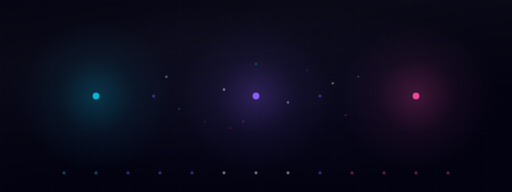
t = 0.00 s
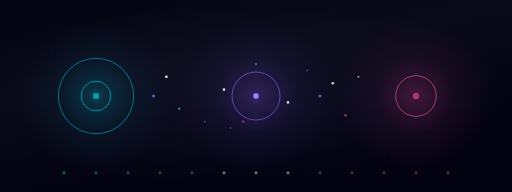
t = 1.65 s
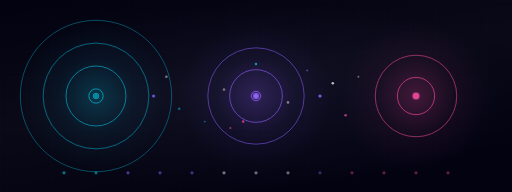
t = 3.31 s
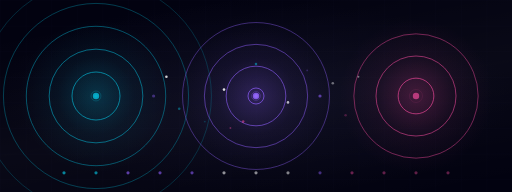
t = 5.05 s
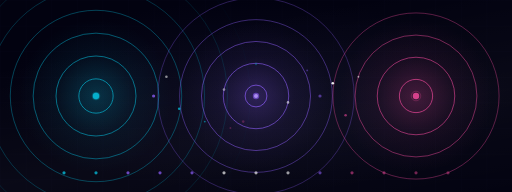
t = 6.75 s
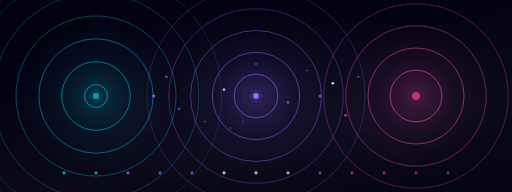
t = 7.50 s

The animated SVG that drew these frames (rendered in a browser with its animation timeline set to each time). Animation: 84 SMIL elements (animate=84); frames cover the first 7.50 s, repeats indefinitely.

<svg xmlns="http://www.w3.org/2000/svg" viewBox="0 0 800 300" role="img" aria-label="Wave interference patterns visualization">
  <defs>
    <!-- Background gradient -->
    <radialGradient id="bgGrad" cx="50%" cy="50%">
      <stop offset="0%" style="stop-color:#0a0a1e;stop-opacity:1"/>
      <stop offset="100%" style="stop-color:#020210;stop-opacity:1"/>
    </radialGradient>

    <!-- Source glows -->
    <radialGradient id="cyanGlow" cx="50%" cy="50%">
      <stop offset="0%" style="stop-color:#06B6D4;stop-opacity:0.6"/>
      <stop offset="50%" style="stop-color:#06B6D4;stop-opacity:0.15"/>
      <stop offset="100%" style="stop-color:#06B6D4;stop-opacity:0"/>
    </radialGradient>

    <radialGradient id="violetGlow" cx="50%" cy="50%">
      <stop offset="0%" style="stop-color:#8B5CF6;stop-opacity:0.6"/>
      <stop offset="50%" style="stop-color:#8B5CF6;stop-opacity:0.15"/>
      <stop offset="100%" style="stop-color:#8B5CF6;stop-opacity:0"/>
    </radialGradient>

    <radialGradient id="roseGlow" cx="50%" cy="50%">
      <stop offset="0%" style="stop-color:#EC4899;stop-opacity:0.6"/>
      <stop offset="50%" style="stop-color:#EC4899;stop-opacity:0.15"/>
      <stop offset="100%" style="stop-color:#EC4899;stop-opacity:0"/>
    </radialGradient>

    <!-- Grid pattern -->
    <pattern id="grid" width="40" height="40" patternUnits="userSpaceOnUse">
      <path d="M 40 0 L 0 0 0 40" fill="none" stroke="#1a1a3e" stroke-width="0.5" opacity="0.3"/>
    </pattern>

    <!-- Shimmer sweep -->
    <linearGradient id="shimmer" x1="0%" y1="0%" x2="100%" y2="100%">
      <stop offset="0%" style="stop-color:#ffffff;stop-opacity:0"/>
      <stop offset="50%" style="stop-color:#ffffff;stop-opacity:0.03"/>
      <stop offset="100%" style="stop-color:#ffffff;stop-opacity:0"/>
      <animate attributeName="x1" values="-50%;150%;-50%" dur="23s" repeatCount="indefinite"/>
      <animate attributeName="x2" values="0%;200%;0%" dur="23s" repeatCount="indefinite"/>
    </linearGradient>
  </defs>

  <!-- Background -->
  <rect width="800" height="300" fill="url(#bgGrad)"/>
  <rect width="800" height="300" fill="url(#grid)"/>
  <rect width="800" height="300" fill="url(#shimmer)"/>

  <!-- Source glows -->
  <circle cx="150" cy="150" r="120" fill="url(#cyanGlow)" opacity="0.4"/>
  <circle cx="400" cy="150" r="120" fill="url(#violetGlow)" opacity="0.4"/>
  <circle cx="650" cy="150" r="120" fill="url(#roseGlow)" opacity="0.4"/>

  <!-- Wave rings - Source 1 (Cyan, left) -->
  <g id="source1-waves">
    <!-- Ring 1 -->
    <circle cx="150" cy="150" r="0" fill="none" stroke="#06B6D4" stroke-width="1.5" opacity="0">
      <animate attributeName="r" values="0;250" dur="7s" repeatCount="indefinite"/>
      <animate attributeName="opacity" values="0.8;0" dur="7s" repeatCount="indefinite"/>
    </circle>
    <!-- Ring 2 -->
    <circle cx="150" cy="150" r="0" fill="none" stroke="#06B6D4" stroke-width="1.5" opacity="0">
      <animate attributeName="r" values="0;250" dur="7s" begin="1s" repeatCount="indefinite"/>
      <animate attributeName="opacity" values="0.8;0" dur="7s" begin="1s" repeatCount="indefinite"/>
    </circle>
    <!-- Ring 3 -->
    <circle cx="150" cy="150" r="0" fill="none" stroke="#06B6D4" stroke-width="1.5" opacity="0">
      <animate attributeName="r" values="0;250" dur="7s" begin="2s" repeatCount="indefinite"/>
      <animate attributeName="opacity" values="0.8;0" dur="7s" begin="2s" repeatCount="indefinite"/>
    </circle>
    <!-- Ring 4 -->
    <circle cx="150" cy="150" r="0" fill="none" stroke="#06B6D4" stroke-width="1.5" opacity="0">
      <animate attributeName="r" values="0;250" dur="7s" begin="3s" repeatCount="indefinite"/>
      <animate attributeName="opacity" values="0.8;0" dur="7s" begin="3s" repeatCount="indefinite"/>
    </circle>
    <!-- Ring 5 -->
    <circle cx="150" cy="150" r="0" fill="none" stroke="#06B6D4" stroke-width="1.5" opacity="0">
      <animate attributeName="r" values="0;250" dur="7s" begin="4s" repeatCount="indefinite"/>
      <animate attributeName="opacity" values="0.8;0" dur="7s" begin="4s" repeatCount="indefinite"/>
    </circle>
    <!-- Ring 6 -->
    <circle cx="150" cy="150" r="0" fill="none" stroke="#06B6D4" stroke-width="1.5" opacity="0">
      <animate attributeName="r" values="0;250" dur="7s" begin="5s" repeatCount="indefinite"/>
      <animate attributeName="opacity" values="0.8;0" dur="7s" begin="5s" repeatCount="indefinite"/>
    </circle>
    <!-- Ring 7 -->
    <circle cx="150" cy="150" r="0" fill="none" stroke="#06B6D4" stroke-width="1.5" opacity="0">
      <animate attributeName="r" values="0;250" dur="7s" begin="6s" repeatCount="indefinite"/>
      <animate attributeName="opacity" values="0.8;0" dur="7s" begin="6s" repeatCount="indefinite"/>
    </circle>
  </g>

  <!-- Wave rings - Source 2 (Violet, center) -->
  <g id="source2-waves">
    <!-- Ring 1 -->
    <circle cx="400" cy="150" r="0" fill="none" stroke="#8B5CF6" stroke-width="1.5" opacity="0">
      <animate attributeName="r" values="0;250" dur="11s" repeatCount="indefinite"/>
      <animate attributeName="opacity" values="0.8;0" dur="11s" repeatCount="indefinite"/>
    </circle>
    <!-- Ring 2 -->
    <circle cx="400" cy="150" r="0" fill="none" stroke="#8B5CF6" stroke-width="1.5" opacity="0">
      <animate attributeName="r" values="0;250" dur="11s" begin="1.5s" repeatCount="indefinite"/>
      <animate attributeName="opacity" values="0.8;0" dur="11s" begin="1.5s" repeatCount="indefinite"/>
    </circle>
    <!-- Ring 3 -->
    <circle cx="400" cy="150" r="0" fill="none" stroke="#8B5CF6" stroke-width="1.5" opacity="0">
      <animate attributeName="r" values="0;250" dur="11s" begin="3s" repeatCount="indefinite"/>
      <animate attributeName="opacity" values="0.8;0" dur="11s" begin="3s" repeatCount="indefinite"/>
    </circle>
    <!-- Ring 4 -->
    <circle cx="400" cy="150" r="0" fill="none" stroke="#8B5CF6" stroke-width="1.5" opacity="0">
      <animate attributeName="r" values="0;250" dur="11s" begin="4.5s" repeatCount="indefinite"/>
      <animate attributeName="opacity" values="0.8;0" dur="11s" begin="4.5s" repeatCount="indefinite"/>
    </circle>
    <!-- Ring 5 -->
    <circle cx="400" cy="150" r="0" fill="none" stroke="#8B5CF6" stroke-width="1.5" opacity="0">
      <animate attributeName="r" values="0;250" dur="11s" begin="6s" repeatCount="indefinite"/>
      <animate attributeName="opacity" values="0.8;0" dur="11s" begin="6s" repeatCount="indefinite"/>
    </circle>
    <!-- Ring 6 -->
    <circle cx="400" cy="150" r="0" fill="none" stroke="#8B5CF6" stroke-width="1.5" opacity="0">
      <animate attributeName="r" values="0;250" dur="11s" begin="7.5s" repeatCount="indefinite"/>
      <animate attributeName="opacity" values="0.8;0" dur="11s" begin="7.5s" repeatCount="indefinite"/>
    </circle>
    <!-- Ring 7 -->
    <circle cx="400" cy="150" r="0" fill="none" stroke="#8B5CF6" stroke-width="1.5" opacity="0">
      <animate attributeName="r" values="0;250" dur="11s" begin="9s" repeatCount="indefinite"/>
      <animate attributeName="opacity" values="0.8;0" dur="11s" begin="9s" repeatCount="indefinite"/>
    </circle>
    <!-- Ring 8 -->
    <circle cx="400" cy="150" r="0" fill="none" stroke="#8B5CF6" stroke-width="1.5" opacity="0">
      <animate attributeName="r" values="0;250" dur="11s" begin="10.5s" repeatCount="indefinite"/>
      <animate attributeName="opacity" values="0.8;0" dur="11s" begin="10.5s" repeatCount="indefinite"/>
    </circle>
  </g>

  <!-- Wave rings - Source 3 (Rose, right) -->
  <g id="source3-waves">
    <!-- Ring 1 -->
    <circle cx="650" cy="150" r="0" fill="none" stroke="#EC4899" stroke-width="1.5" opacity="0">
      <animate attributeName="r" values="0;250" dur="13s" repeatCount="indefinite"/>
      <animate attributeName="opacity" values="0.8;0" dur="13s" repeatCount="indefinite"/>
    </circle>
    <!-- Ring 2 -->
    <circle cx="650" cy="150" r="0" fill="none" stroke="#EC4899" stroke-width="1.5" opacity="0">
      <animate attributeName="r" values="0;250" dur="13s" begin="1.8s" repeatCount="indefinite"/>
      <animate attributeName="opacity" values="0.8;0" dur="13s" begin="1.8s" repeatCount="indefinite"/>
    </circle>
    <!-- Ring 3 -->
    <circle cx="650" cy="150" r="0" fill="none" stroke="#EC4899" stroke-width="1.5" opacity="0">
      <animate attributeName="r" values="0;250" dur="13s" begin="3.6s" repeatCount="indefinite"/>
      <animate attributeName="opacity" values="0.8;0" dur="13s" begin="3.6s" repeatCount="indefinite"/>
    </circle>
    <!-- Ring 4 -->
    <circle cx="650" cy="150" r="0" fill="none" stroke="#EC4899" stroke-width="1.5" opacity="0">
      <animate attributeName="r" values="0;250" dur="13s" begin="5.4s" repeatCount="indefinite"/>
      <animate attributeName="opacity" values="0.8;0" dur="13s" begin="5.4s" repeatCount="indefinite"/>
    </circle>
    <!-- Ring 5 -->
    <circle cx="650" cy="150" r="0" fill="none" stroke="#EC4899" stroke-width="1.5" opacity="0">
      <animate attributeName="r" values="0;250" dur="13s" begin="7.2s" repeatCount="indefinite"/>
      <animate attributeName="opacity" values="0.8;0" dur="13s" begin="7.2s" repeatCount="indefinite"/>
    </circle>
    <!-- Ring 6 -->
    <circle cx="650" cy="150" r="0" fill="none" stroke="#EC4899" stroke-width="1.5" opacity="0">
      <animate attributeName="r" values="0;250" dur="13s" begin="9s" repeatCount="indefinite"/>
      <animate attributeName="opacity" values="0.8;0" dur="13s" begin="9s" repeatCount="indefinite"/>
    </circle>
    <!-- Ring 7 -->
    <circle cx="650" cy="150" r="0" fill="none" stroke="#EC4899" stroke-width="1.5" opacity="0">
      <animate attributeName="r" values="0;250" dur="13s" begin="10.8s" repeatCount="indefinite"/>
      <animate attributeName="opacity" values="0.8;0" dur="13s" begin="10.8s" repeatCount="indefinite"/>
    </circle>
  </g>

  <!-- Interference nodes - bright dots at calculated overlap positions -->
  <g id="interference-nodes">
    <!-- Between source 1 and 2 -->
    <circle cx="260" cy="120" r="2" fill="#ffffff">
      <animate attributeName="opacity" values="0.3;1;0.3" dur="3.7s" repeatCount="indefinite"/>
    </circle>
    <circle cx="280" cy="170" r="2" fill="#06B6D4">
      <animate attributeName="opacity" values="0.2;0.9;0.2" dur="4.3s" repeatCount="indefinite"/>
    </circle>
    <circle cx="240" cy="150" r="2.5" fill="#8B5CF6">
      <animate attributeName="opacity" values="0.4;1;0.4" dur="5.1s" repeatCount="indefinite"/>
    </circle>

    <!-- Between source 2 and 3 -->
    <circle cx="520" cy="130" r="2" fill="#ffffff">
      <animate attributeName="opacity" values="0.3;1;0.3" dur="4.7s" repeatCount="indefinite"/>
    </circle>
    <circle cx="540" cy="180" r="2" fill="#EC4899">
      <animate attributeName="opacity" values="0.2;0.9;0.2" dur="5.3s" repeatCount="indefinite"/>
    </circle>
    <circle cx="500" cy="150" r="2.5" fill="#8B5CF6">
      <animate attributeName="opacity" values="0.4;1;0.4" dur="6.1s" repeatCount="indefinite"/>
    </circle>

    <!-- Between source 1 and 3 (farther apart) -->
    <circle cx="400" cy="100" r="2" fill="#06B6D4">
      <animate attributeName="opacity" values="0.3;0.8;0.3" dur="6.7s" repeatCount="indefinite"/>
    </circle>
    <circle cx="380" cy="190" r="2" fill="#EC4899">
      <animate attributeName="opacity" values="0.2;0.8;0.2" dur="7.3s" repeatCount="indefinite"/>
    </circle>

    <!-- Three-way interference (center area) -->
    <circle cx="400" cy="150" r="3" fill="#ffffff">
      <animate attributeName="opacity" values="0.5;1;0.5" dur="2.9s" repeatCount="indefinite"/>
      <animate attributeName="r" values="2.5;3.5;2.5" dur="2.9s" repeatCount="indefinite"/>
    </circle>
    <circle cx="350" cy="140" r="2" fill="#ffffff">
      <animate attributeName="opacity" values="0.4;0.9;0.4" dur="3.3s" repeatCount="indefinite"/>
    </circle>
    <circle cx="450" cy="160" r="2" fill="#ffffff">
      <animate attributeName="opacity" values="0.3;0.9;0.3" dur="3.8s" repeatCount="indefinite"/>
    </circle>

    <!-- Additional scattered nodes -->
    <circle cx="320" cy="190" r="1.5" fill="#06B6D4">
      <animate attributeName="opacity" values="0.2;0.7;0.2" dur="4.9s" repeatCount="indefinite"/>
    </circle>
    <circle cx="480" cy="110" r="1.5" fill="#8B5CF6">
      <animate attributeName="opacity" values="0.2;0.7;0.2" dur="5.5s" repeatCount="indefinite"/>
    </circle>
    <circle cx="360" cy="200" r="1.5" fill="#EC4899">
      <animate attributeName="opacity" values="0.2;0.7;0.2" dur="6.3s" repeatCount="indefinite"/>
    </circle>
    <circle cx="560" cy="120" r="1.5" fill="#ffffff">
      <animate attributeName="opacity" values="0.2;0.7;0.2" dur="4.1s" repeatCount="indefinite"/>
    </circle>
  </g>

  <!-- Detector array at bottom - horizontal line of dots -->
  <g id="detector-array">
    <circle cx="100" cy="270" r="2.5" fill="#06B6D4" opacity="0.4">
      <animate attributeName="opacity" values="0.4;1;0.4" dur="19s" begin="0s" repeatCount="indefinite"/>
    </circle>
    <circle cx="150" cy="270" r="2.5" fill="#06B6D4" opacity="0.4">
      <animate attributeName="opacity" values="0.4;1;0.4" dur="19s" begin="0.5s" repeatCount="indefinite"/>
    </circle>
    <circle cx="200" cy="270" r="2.5" fill="#8B5CF6" opacity="0.4">
      <animate attributeName="opacity" values="0.4;1;0.4" dur="19s" begin="1s" repeatCount="indefinite"/>
    </circle>
    <circle cx="250" cy="270" r="2.5" fill="#8B5CF6" opacity="0.4">
      <animate attributeName="opacity" values="0.4;1;0.4" dur="19s" begin="1.5s" repeatCount="indefinite"/>
    </circle>
    <circle cx="300" cy="270" r="2.5" fill="#8B5CF6" opacity="0.4">
      <animate attributeName="opacity" values="0.4;1;0.4" dur="19s" begin="2s" repeatCount="indefinite"/>
    </circle>
    <circle cx="350" cy="270" r="2.5" fill="#ffffff" opacity="0.4">
      <animate attributeName="opacity" values="0.4;1;0.4" dur="19s" begin="2.5s" repeatCount="indefinite"/>
    </circle>
    <circle cx="400" cy="270" r="2.5" fill="#ffffff" opacity="0.4">
      <animate attributeName="opacity" values="0.4;1;0.4" dur="19s" begin="3s" repeatCount="indefinite"/>
    </circle>
    <circle cx="450" cy="270" r="2.5" fill="#ffffff" opacity="0.4">
      <animate attributeName="opacity" values="0.4;1;0.4" dur="19s" begin="3.5s" repeatCount="indefinite"/>
    </circle>
    <circle cx="500" cy="270" r="2.5" fill="#8B5CF6" opacity="0.4">
      <animate attributeName="opacity" values="0.4;1;0.4" dur="19s" begin="4s" repeatCount="indefinite"/>
    </circle>
    <circle cx="550" cy="270" r="2.5" fill="#EC4899" opacity="0.4">
      <animate attributeName="opacity" values="0.4;1;0.4" dur="19s" begin="4.5s" repeatCount="indefinite"/>
    </circle>
    <circle cx="600" cy="270" r="2.5" fill="#EC4899" opacity="0.4">
      <animate attributeName="opacity" values="0.4;1;0.4" dur="19s" begin="5s" repeatCount="indefinite"/>
    </circle>
    <circle cx="650" cy="270" r="2.5" fill="#EC4899" opacity="0.4">
      <animate attributeName="opacity" values="0.4;1;0.4" dur="19s" begin="5.5s" repeatCount="indefinite"/>
    </circle>
    <circle cx="700" cy="270" r="2.5" fill="#EC4899" opacity="0.4">
      <animate attributeName="opacity" values="0.4;1;0.4" dur="19s" begin="6s" repeatCount="indefinite"/>
    </circle>
  </g>

  <!-- Source emission points (rendered on top) -->
  <g id="sources">
    <!-- Source 1 (Cyan) -->
    <circle cx="150" cy="150" r="5" fill="#06B6D4">
      <animate attributeName="opacity" values="1;0.6;1" dur="2.3s" repeatCount="indefinite"/>
    </circle>
    <circle cx="150" cy="150" r="8" fill="none" stroke="#06B6D4" stroke-width="1" opacity="0.6">
      <animate attributeName="r" values="5;12;5" dur="2.3s" repeatCount="indefinite"/>
      <animate attributeName="opacity" values="0.6;0;0.6" dur="2.3s" repeatCount="indefinite"/>
    </circle>

    <!-- Source 2 (Violet) -->
    <circle cx="400" cy="150" r="5" fill="#8B5CF6">
      <animate attributeName="opacity" values="1;0.6;1" dur="2.7s" repeatCount="indefinite"/>
    </circle>
    <circle cx="400" cy="150" r="8" fill="none" stroke="#8B5CF6" stroke-width="1" opacity="0.6">
      <animate attributeName="r" values="5;12;5" dur="2.7s" repeatCount="indefinite"/>
      <animate attributeName="opacity" values="0.6;0;0.6" dur="2.7s" repeatCount="indefinite"/>
    </circle>

    <!-- Source 3 (Rose) -->
    <circle cx="650" cy="150" r="5" fill="#EC4899">
      <animate attributeName="opacity" values="1;0.6;1" dur="3.1s" repeatCount="indefinite"/>
    </circle>
    <circle cx="650" cy="150" r="8" fill="none" stroke="#EC4899" stroke-width="1" opacity="0.6">
      <animate attributeName="r" values="5;12;5" dur="3.1s" repeatCount="indefinite"/>
      <animate attributeName="opacity" values="0.6;0;0.6" dur="3.1s" repeatCount="indefinite"/>
    </circle>
  </g>
</svg>
